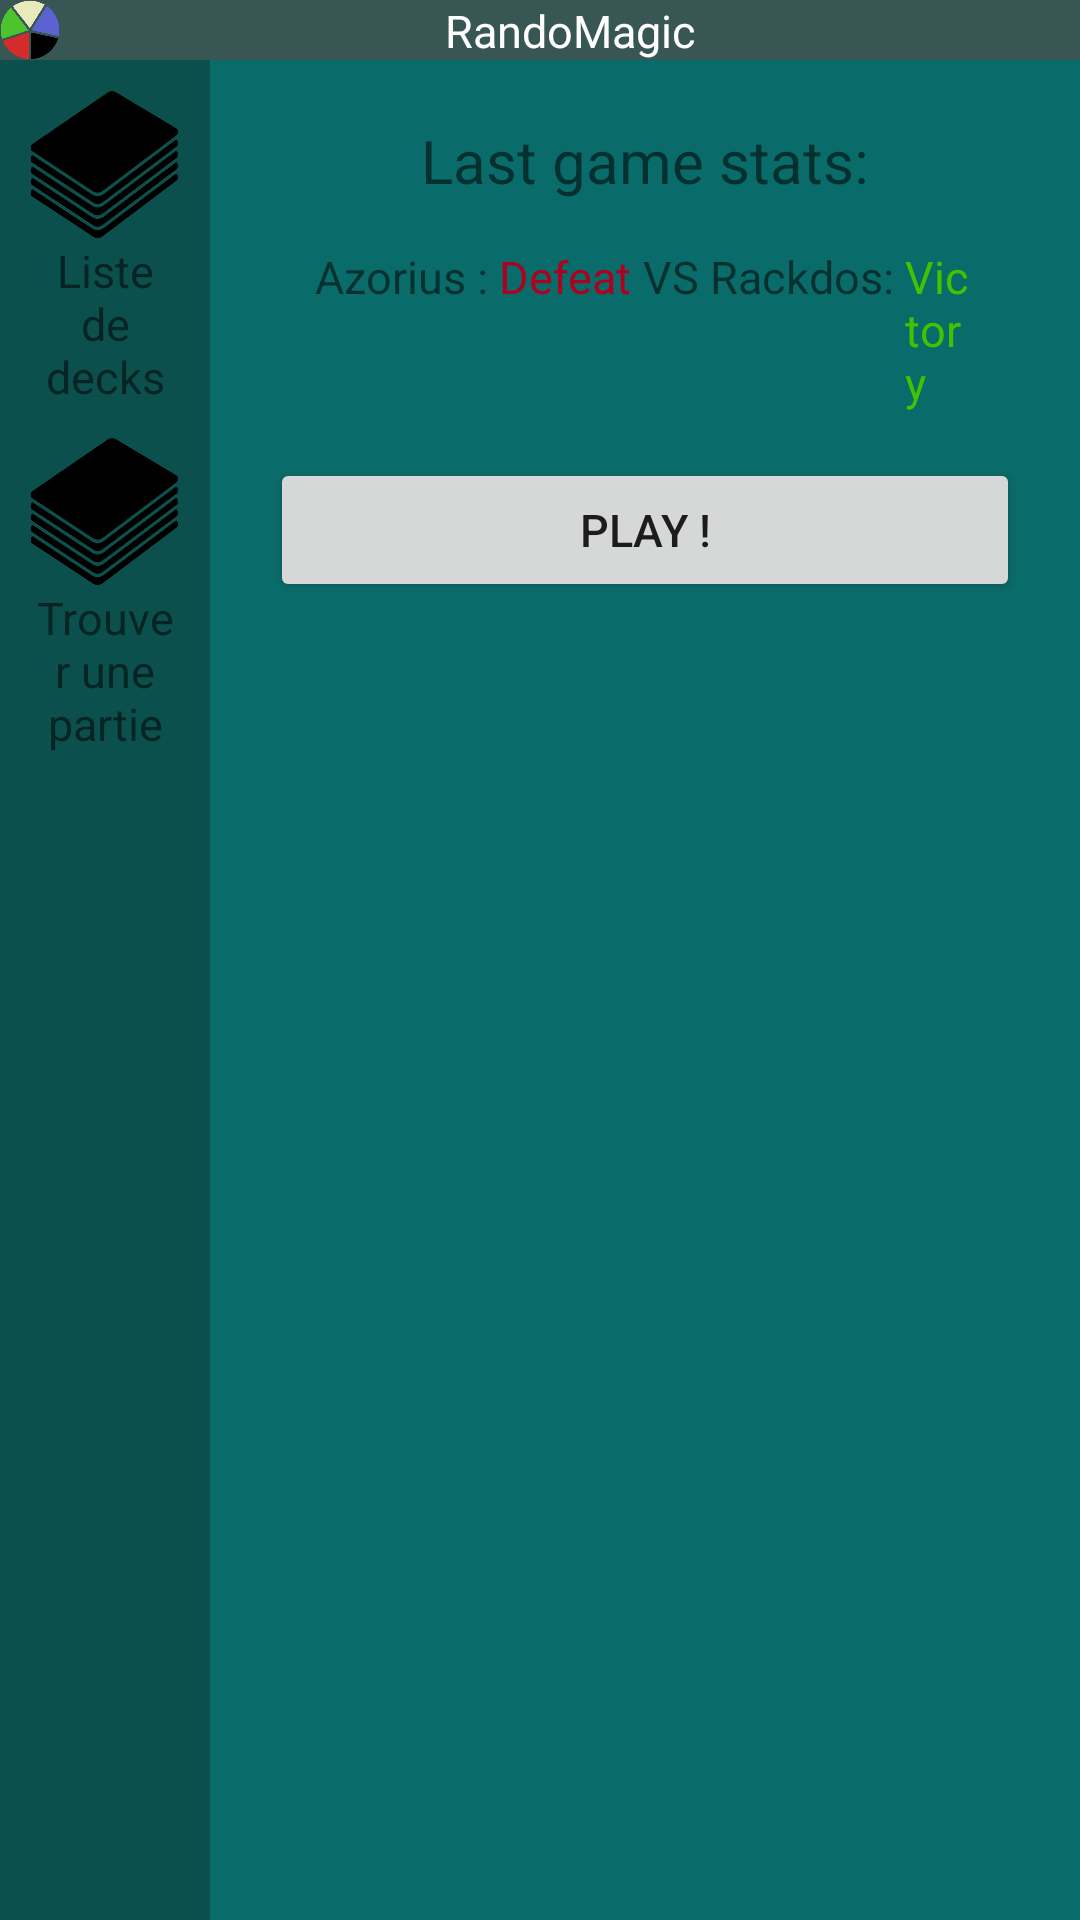

Produce the Android XML layout that renders to this screen, including the resource entries it uses.
<!-- AndroidManifest.xml: application theme AppTheme -->
<!-- res/layout/activity_main.xml -->
<?xml version="1.0" encoding="utf-8"?>
<LinearLayout xmlns:android="http://schemas.android.com/apk/res/android"
    android:layout_height="match_parent"
    android:layout_width="match_parent"
    android:orientation="vertical"
    style="@style/AppTheme"
    >
    
    <include layout="@layout/_activity_header" />

    <LinearLayout
        android:layout_width="match_parent"
        android:layout_height="match_parent"
        android:orientation="horizontal">

        
        <include layout="@layout/_activity_left_navbar" />

        <LinearLayout
            android:layout_width="match_parent"
            android:layout_height="match_parent"
            android:gravity="center_horizontal"
            android:orientation="vertical"
            android:padding="20dp"
            >

            <TextView
                android:layout_width="match_parent"
                android:layout_height="wrap_content"
                android:gravity="center"
                style="@style/largeText"
                android:text="@string/last_game_stats"
                />
            <LinearLayout
                android:layout_width="match_parent"
                android:layout_height="wrap_content"
                android:orientation="horizontal"
                android:gravity="center_horizontal"
                android:padding="15dp"
                >
                <TextView
                    android:layout_width="wrap_content"
                    android:layout_height="wrap_content"
                    android:text="Azorius : "
                    />
                <TextView
                    android:layout_width="wrap_content"
                    android:layout_height="wrap_content"
                    android:text="Defeat"
                    android:textColor="#B00020"/>
                <TextView
                    android:layout_width="wrap_content"
                    android:layout_height="wrap_content"
                    android:text=" VS "
                    />
                <TextView
                    android:layout_width="wrap_content"
                    android:layout_height="wrap_content"
                    android:text="Rackdos: "
                    />
                <TextView
                    android:layout_width="wrap_content"
                    android:layout_height="wrap_content"
                    android:textColor="#41c300"
                    android:text="Victory"
                    />


            </LinearLayout>
            <Button
                android:layout_width="match_parent"
                android:layout_height="wrap_content"
                android:text="Play !"
                />
        </LinearLayout>
    </LinearLayout>



</LinearLayout>
<!-- res/layout/_activity_header.xml (included above) -->
<FrameLayout xmlns:android="http://schemas.android.com/apk/res/android"
    xmlns:tools="http://schemas.android.com/tools"
    android:layout_width="match_parent"
    android:layout_height="20dp"
    tools:showIn="@layout/activity_main">

    <LinearLayout
        android:layout_width="match_parent"
        android:layout_height="match_parent"
        android:orientation="horizontal"
        android:background="@color/darkGrey"
        >
        <ImageView android:layout_width="20dp"
            android:layout_height="match_parent"
            android:background="@drawable/appli_icon_200x200"
            android:contentDescription="@string/logo_application"
            />
        <TextView
            android:layout_width="match_parent"
            android:layout_height="match_parent"
            android:gravity="center"
            android:background="@color/darkGrey"
            android:textColor="@color/white"
            android:text="@string/APPNAME"/>
    </LinearLayout>

</FrameLayout>
<!-- res/layout/_activity_left_navbar.xml (included above) -->
<merge xmlns:android="http://schemas.android.com/apk/res/android"
    xmlns:tools="http://schemas.android.com/tools"
    android:layout_width="70dp"
    android:layout_height="match_parent"
    tools:showIn="@layout/activity_main">


    <LinearLayout
        android:layout_width="70dp"
        android:layout_height="match_parent"
        android:orientation="vertical"
        android:padding="10dp"
        android:background="@color/darkerBg"
        >
        
        <LinearLayout
            android:layout_width="match_parent"
            android:layout_height="wrap_content"
            android:orientation="vertical"
            android:layout_marginBottom="10dp"
            android:background="@color/darkerBg"
            >
            <ImageButton
                android:layout_width="match_parent"
                android:layout_height="50dp"
                android:id="@+id/activity_main_access_deckList"
                android:contentDescription="@string/icone_de_deck"
                android:background="@drawable/decks_icon_700x700"
                />
            <TextView
                android:layout_width="match_parent"
                android:layout_height="wrap_content"
                android:gravity="center"
                android:text="@string/liste_de_decks"
                android:background="@color/darkerBg"
                />
        </LinearLayout>
        
        <LinearLayout
            android:layout_width="match_parent"
            android:layout_height="wrap_content"
            android:orientation="vertical"
            android:layout_marginBottom="10dp"
            android:background="@color/darkerBg"
            >
            <ImageButton
                android:layout_width="match_parent"
                android:layout_height="50dp"
                android:id="@+id/activity_main_access_findGame"
                android:contentDescription="@string/icone_trouver_une_partie"
                android:background="@drawable/decks_icon_700x700"
                />
            <TextView
                android:layout_width="match_parent"
                android:layout_height="wrap_content"
                android:gravity="center"
                android:text="@string/trouver_une_partie"
                android:background="@color/darkerBg"
                />
        </LinearLayout>

    </LinearLayout>
</merge>
<!-- resources referenced by this layout -->
<resources>
  <color name="darkGrey">#385654</color>
  <color name="darkerBg">#0b504c</color>
  <color name="white">#ffffff</color>
  <!-- drawable appli_icon_200x200: png bitmap (drawable-mdpi, 10735 bytes) -->
  <!-- drawable decks_icon_700x700: png bitmap (drawable-mdpi, 18965 bytes) -->
  <string name="APPNAME">RandoMagic</string>
  <string name="icone_de_deck">Icone de deck</string>
  <string name="icone_trouver_une_partie">icone_trouver_une_partie</string>
  <string name="last_game_stats">Last game stats:</string>
  <string name="liste_de_decks">Liste de decks</string>
  <string name="logo_application">logo_application</string>
  <string name="trouver_une_partie">Trouver une partie</string>
  <style name="AppTheme" parent="Theme.AppCompat.Light.DarkActionBar">
          
          <item name="colorPrimary">@color/colorPrimary</item>
          <item name="colorPrimaryDark">@color/colorPrimaryDark</item>
          <item name="colorAccent">@color/colorAccent</item>
          <item name="android:background">@color/mainBg</item>
          <item name="android:textSize">15dp</item>
      </style>
  <style name="largeText">
          <item name="android:textSize">20dp</item>
      </style>
  <color name="colorPrimary">#6200EE</color>
  <color name="colorPrimaryDark">#3700B3</color>
  <color name="colorAccent">#03DAC5</color>
  <color name="mainBg">#0a6c6a</color>
</resources>
